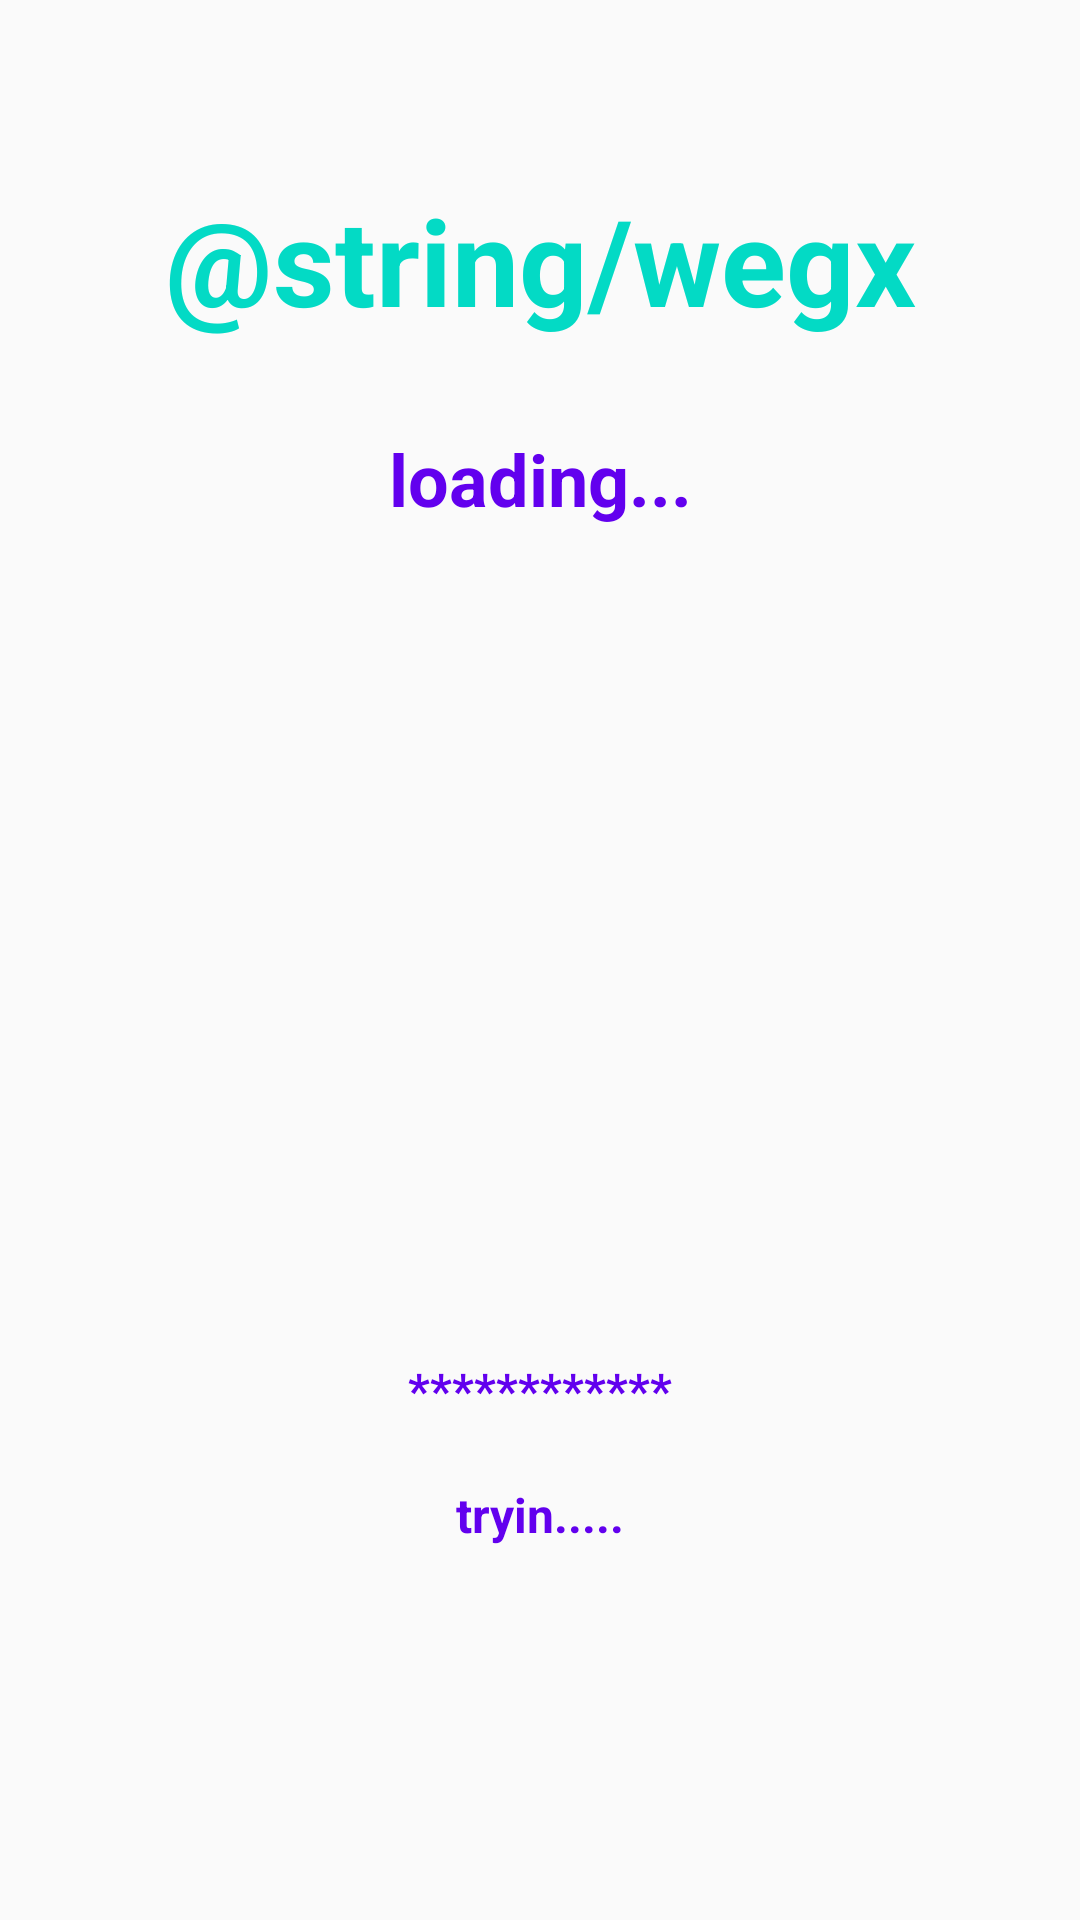

This screen was rendered from an Android layout file. Write that file and the resources it references.
<!-- AndroidManifest.xml: application theme AppTheme -->
<!-- res/layout/tab1.xml -->
<?xml version="1.0" encoding="utf-8"?>
<androidx.constraintlayout.widget.ConstraintLayout xmlns:android="http://schemas.android.com/apk/res/android"
    xmlns:app="http://schemas.android.com/apk/res-auto"
    xmlns:tools="http://schemas.android.com/tools"
    android:layout_width="match_parent"
    android:layout_height="match_parent">

    <androidx.constraintlayout.widget.Guideline
        android:id="@+id/guideline"
        android:layout_width="wrap_content"
        android:layout_height="wrap_content"
        android:orientation="vertical"
        app:layout_constraintGuide_begin="205dp" />

    <TextView
        android:id="@+id/textView"
        android:layout_width="wrap_content"
        android:layout_height="wrap_content"
        android:layout_marginStart="8dp"
        android:layout_marginTop="60dp"
        android:layout_marginEnd="8dp"
        android:text="@string/wegx"
        android:textColor="@color/colorAccent"
        android:textSize="40dp"
        android:textStyle="bold"
        app:fontFamily="sans-serif"
        app:layout_constraintEnd_toEndOf="parent"
        app:layout_constraintStart_toStartOf="parent"
        app:layout_constraintTop_toTopOf="parent" />

    <TextView
        android:id="@+id/xusername"
        android:layout_width="wrap_content"
        android:layout_height="wrap_content"
        android:layout_below="@+id/textView"
        android:layout_centerHorizontal="true"
        android:layout_marginStart="10dp"
        android:layout_marginTop="30dp"
        android:layout_marginEnd="10dp"
        android:text="loading..."
        android:textColor="@color/design_default_color_primary"
        android:textSize="24dp"
        android:textStyle="bold"
        app:layout_constraintEnd_toEndOf="parent"
        app:layout_constraintStart_toStartOf="parent"
        app:layout_constraintTop_toBottomOf="@+id/textView" />

    <TextView
        android:id="@+id/waterw"
        android:layout_width="wrap_content"
        android:layout_height="wrap_content"
        android:layout_below="@+id/xusername"
        android:layout_centerHorizontal="true"
        android:layout_gravity="center"
        android:layout_marginStart="10dp"
        android:layout_marginTop="40dp"
        android:layout_marginEnd="10dp"
        android:textColor="@color/design_default_color_primary"
        android:textSize="16dp"
        android:textStyle="bold"
        app:layout_constraintEnd_toEndOf="parent"
        app:layout_constraintStart_toStartOf="parent"
        app:layout_constraintTop_toBottomOf="@+id/xusername" />

    <TextView
        android:id="@+id/leak_L"
        android:layout_width="wrap_content"
        android:layout_height="wrap_content"
        android:layout_marginStart="10dp"
        android:layout_marginTop="30dp"
        android:layout_marginEnd="10dp"
        android:textColor="@color/colorAccent"
        android:textSize="16dp"
        app:layout_constraintEnd_toEndOf="parent"
        app:layout_constraintHorizontal_bias="0.498"
        app:layout_constraintStart_toStartOf="parent"
        app:layout_constraintTop_toBottomOf="@+id/waterw" />

    <TextView
        android:id="@+id/elecw"
        android:layout_width="wrap_content"
        android:layout_height="wrap_content"
        android:layout_below="@+id/xusername"
        android:layout_centerHorizontal="true"
        android:layout_gravity="center"
        android:layout_marginStart="10dp"
        android:layout_marginTop="40dp"
        android:layout_marginEnd="10dp"
        android:textColor="@color/design_default_color_primary"
        android:textSize="16dp"
        android:textStyle="bold"
        app:layout_constraintEnd_toEndOf="parent"
        app:layout_constraintStart_toStartOf="parent"
        app:layout_constraintTop_toBottomOf="@+id/leak_L" />

    <TextView
        android:id="@+id/gasw"
        android:layout_width="wrap_content"
        android:layout_height="wrap_content"
        android:layout_below="@+id/xusername"
        android:layout_centerHorizontal="true"
        android:layout_gravity="center"
        android:layout_marginStart="10dp"
        android:layout_marginTop="40dp"
        android:layout_marginEnd="10dp"
        android:textColor="@color/design_default_color_primary"
        android:textSize="16dp"
        android:textStyle="bold"
        app:layout_constraintEnd_toEndOf="parent"
        app:layout_constraintStart_toStartOf="parent"
        app:layout_constraintTop_toBottomOf="@+id/elecw" />

    <TextView
        android:id="@+id/conn_statWG"
        android:layout_width="wrap_content"
        android:layout_height="wrap_content"
        android:layout_below="@+id/gasw"
        android:layout_centerHorizontal="true"
        android:layout_gravity="center"
        android:layout_marginStart="10dp"
        android:layout_marginTop="40dp"
        android:layout_marginEnd="10dp"
        android:text="************"
        android:textColor="@color/design_default_color_primary"
        android:textSize="16dp"
        android:textStyle="bold"
        app:layout_constraintEnd_toEndOf="parent"
        app:layout_constraintStart_toStartOf="parent"
        app:layout_constraintTop_toBottomOf="@+id/gasw" />

    <TextView
        android:id="@+id/conn_statE"
        android:layout_width="wrap_content"
        android:layout_height="wrap_content"
        android:layout_below="@+id/conn_statWG"
        android:layout_centerHorizontal="true"
        android:layout_gravity="center"
        android:layout_marginStart="10dp"
        android:layout_marginTop="20dp"
        android:layout_marginEnd="10dp"
        android:text="tryin....."
        android:textColor="@color/design_default_color_primary"
        android:textSize="16dp"
        android:textStyle="bold"
        app:layout_constraintEnd_toEndOf="parent"
        app:layout_constraintStart_toStartOf="parent"
        app:layout_constraintTop_toBottomOf="@+id/conn_statWG" />


</androidx.constraintlayout.widget.ConstraintLayout>
<!-- resources referenced by this layout -->
<resources>
  <style name="AppTheme" parent="Theme.AppCompat.Light.DarkActionBar">
          
          <item name="colorPrimary">@color/colorPrimary</item>
          <item name="colorPrimaryDark">@color/colorPrimaryDark</item>
          <item name="colorAccent">@color/colorAccent</item>
      </style>
  <!-- not gathered from this repository: default colours our renderer supplied (Android Studio template values) -->
  <color name="colorPrimary">#FF6200EE</color>
  <color name="colorPrimaryDark">#FF3700B3</color>
  <color name="colorAccent">#FF03DAC5</color>
</resources>
